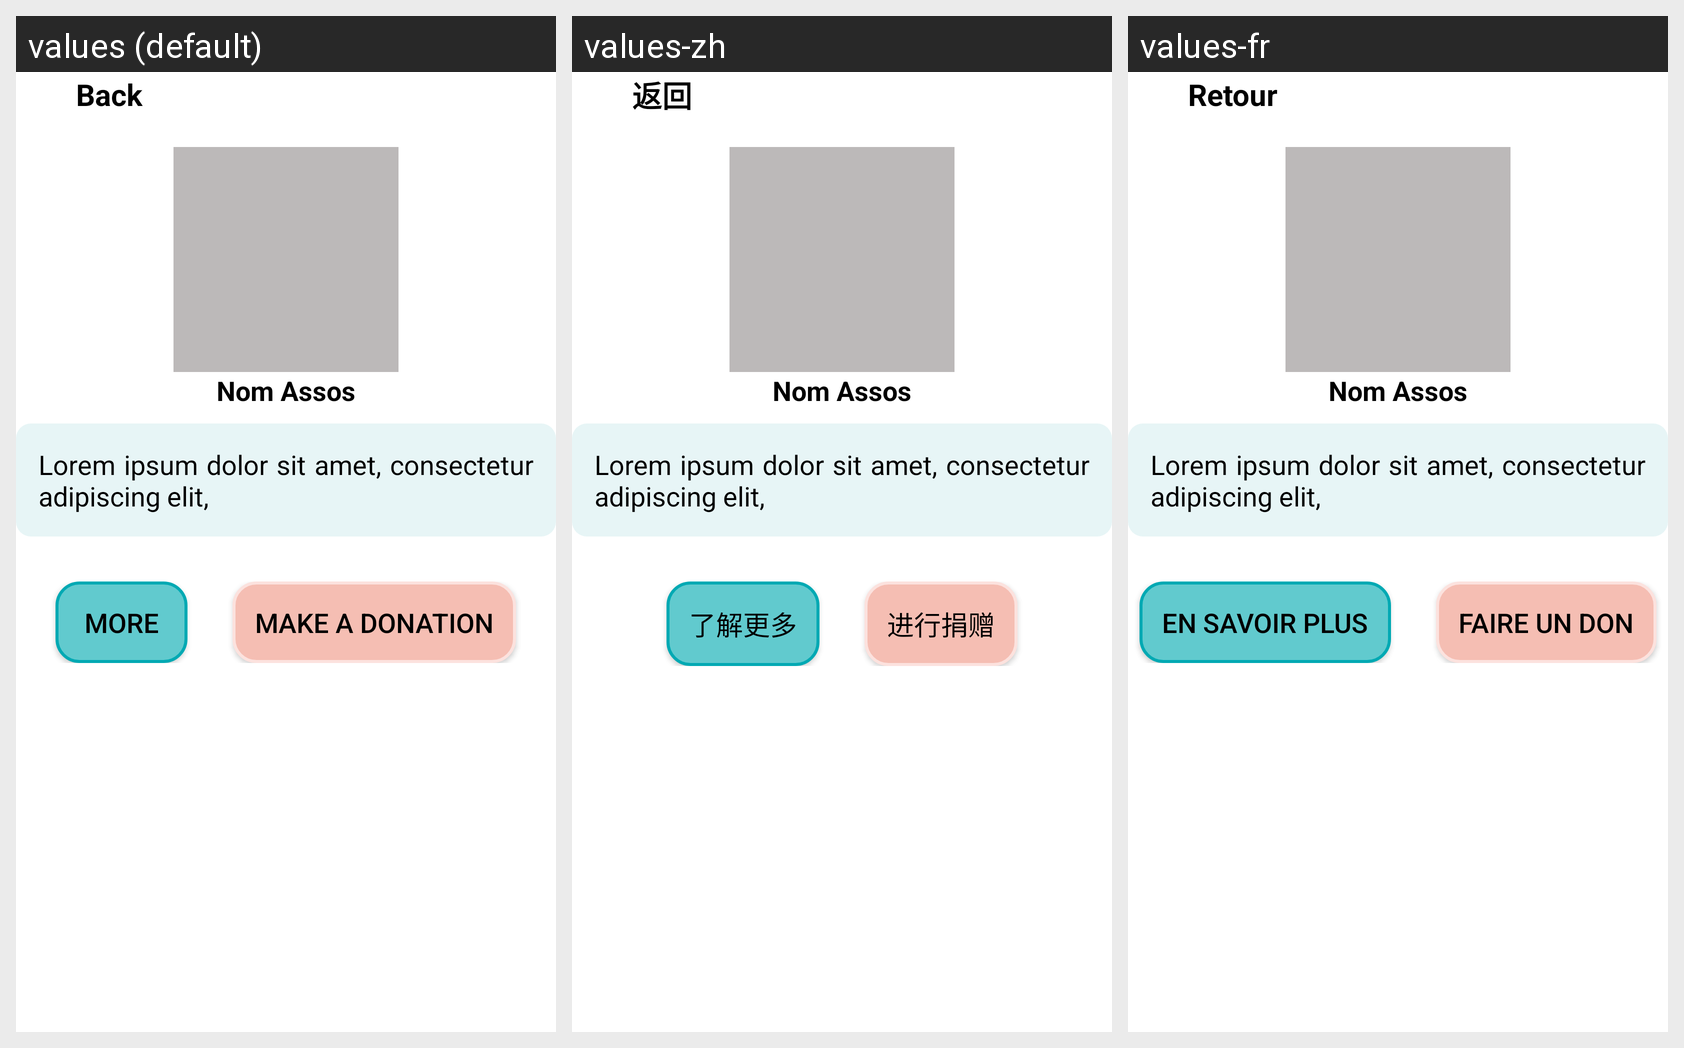

The same Android screen rendered under several of its app's locales, left to right. List the strings drawn on it with the default value and each locale's translation.
Android screen res/layout/fragment_assos_info.xml rendered under 3 locales, left to right: values (default), values-zh, values-fr. Device: Nexus 5 (rendered at 1080×1920; each locale shown at half size, 540×960, under a caption strip naming it); theme Theme.AppFranceAssosSante.
Strings drawn on this screen, with the default value and each locale's value (text and hints the layout hard-codes, and strings that could not be matched under every locale, appear in the picture but are not listed):

back
  values: Back
  values-zh: 返回
  values-fr: Retour

more
  values: More
  values-zh: 了解更多
  values-fr: En savoir plus

faire_un_don
  values: Make a donation
  values-zh: 进行捐赠
  values-fr: Faire un don
